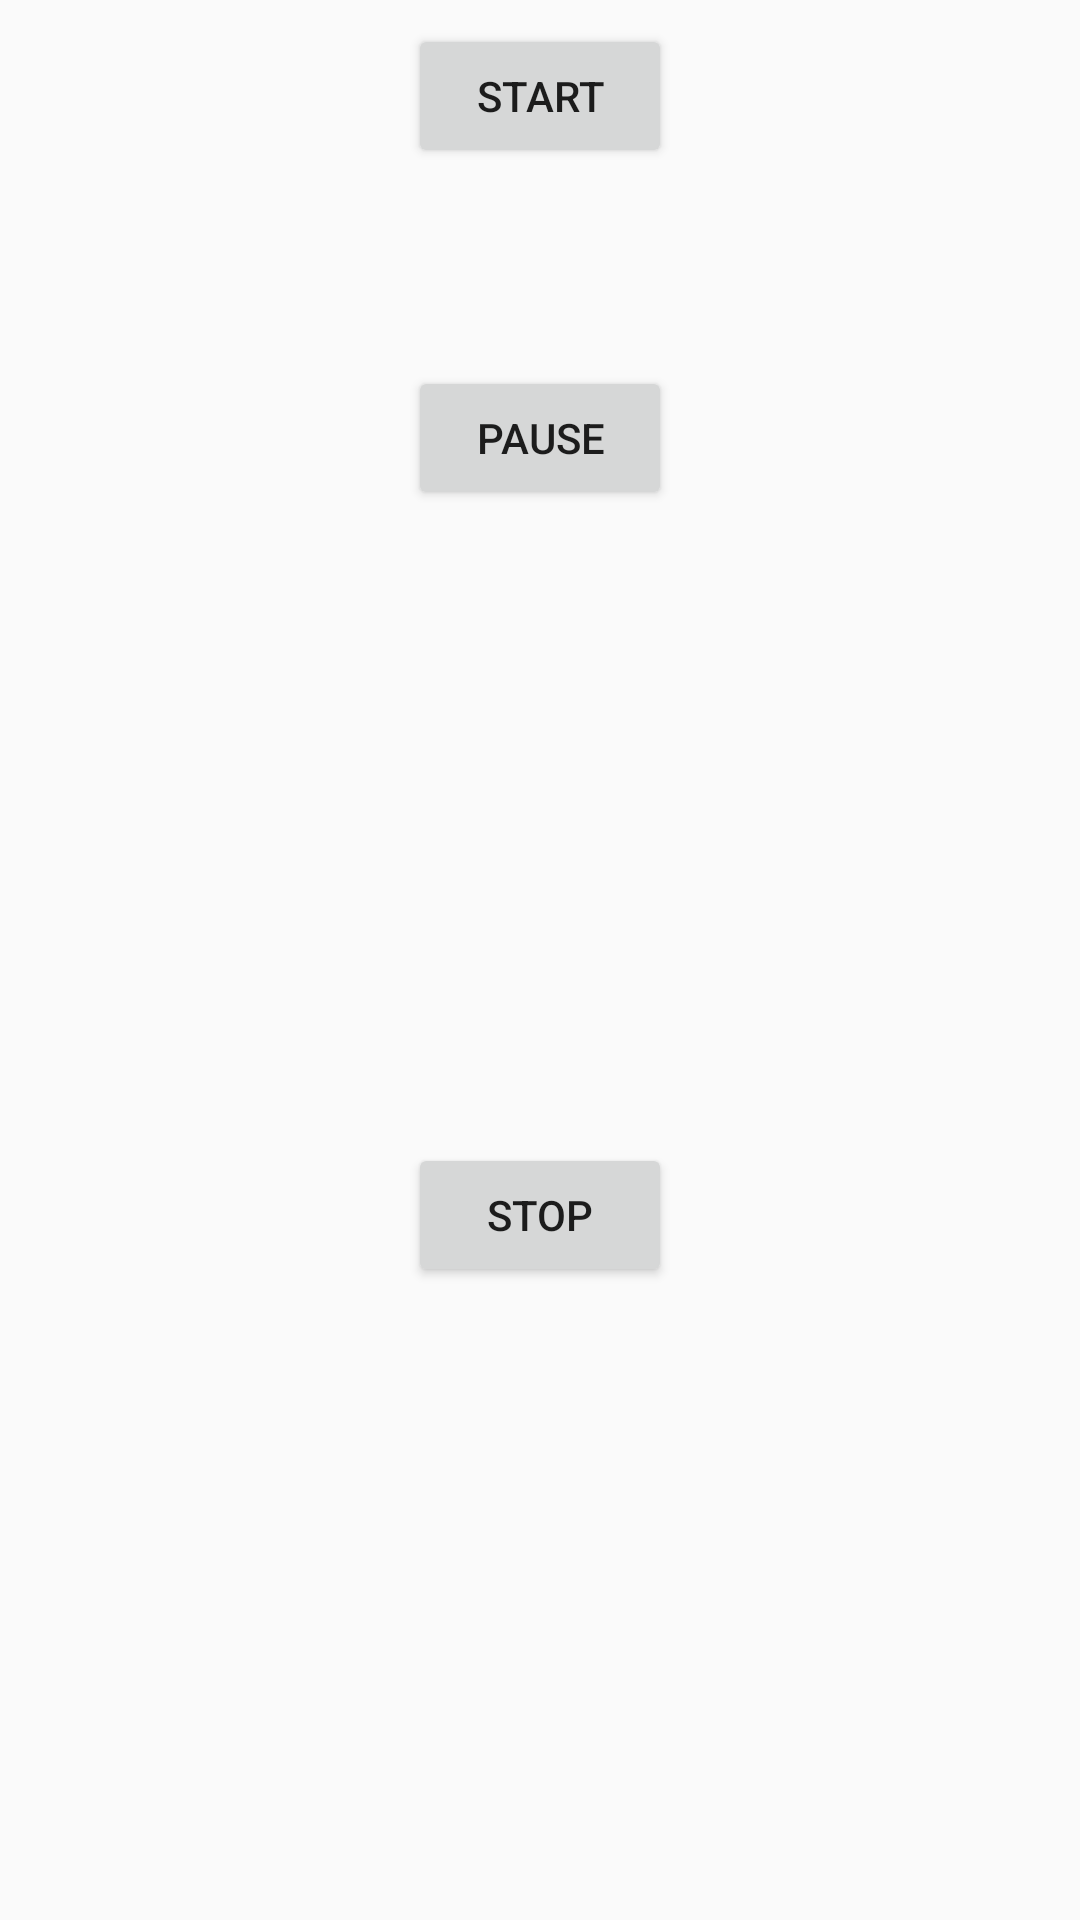

This screen was rendered from an Android layout file. Write that file and the resources it references.
<!-- AndroidManifest.xml: application theme AppTheme -->
<!-- res/layout/activity_play_music.xml -->
<?xml version="1.0" encoding="utf-8"?>
<android.support.constraint.ConstraintLayout
        xmlns:android="http://schemas.android.com/apk/res/android"
        xmlns:tools="http://schemas.android.com/tools"
        xmlns:app="http://schemas.android.com/apk/res-auto"
        android:layout_width="match_parent"
        android:layout_height="match_parent"
        tools:context=".Activity.playMusicActivity">

    <Button
            android:text="start"
            android:layout_width="wrap_content"
            android:layout_height="wrap_content"
            android:id="@+id/button1" android:layout_marginTop="8dp"
            app:layout_constraintTop_toTopOf="parent" app:layout_constraintEnd_toEndOf="parent"
            android:layout_marginEnd="8dp" app:layout_constraintStart_toStartOf="parent"
            android:layout_marginStart="8dp" android:layout_marginBottom="8dp"
            app:layout_constraintBottom_toTopOf="@+id/button2"/>
    <Button
            android:text="pause"
            android:layout_width="wrap_content"
            android:layout_height="wrap_content"
            android:id="@+id/button2" app:layout_constraintStart_toStartOf="parent" android:layout_marginStart="8dp"
            app:layout_constraintEnd_toEndOf="parent" android:layout_marginEnd="8dp" android:layout_marginTop="66dp"
            app:layout_constraintTop_toBottomOf="@+id/button1"/>
    <Button
            android:text="stop"
            android:layout_width="wrap_content"
            android:layout_height="wrap_content"
            android:id="@+id/button3" android:layout_marginBottom="8dp"
            app:layout_constraintBottom_toBottomOf="parent" android:layout_marginTop="8dp"
            app:layout_constraintTop_toBottomOf="@+id/button2" app:layout_constraintStart_toStartOf="parent"
            android:layout_marginStart="8dp" app:layout_constraintEnd_toEndOf="parent" android:layout_marginEnd="8dp"/>
</android.support.constraint.ConstraintLayout>
<!-- resources referenced by this layout -->
<resources>
  <style name="AppTheme" parent="Theme.AppCompat.Light.DarkActionBar">
          
          <item name="colorPrimary">@color/colorPrimary</item>
          <item name="colorPrimaryDark">@color/colorPrimaryDark</item>
          <item name="colorAccent">@color/colorAccent</item>
  
  
      </style>
  <color name="colorPrimary">#1fa9dd</color>
  <color name="colorPrimaryDark">#146a8b</color>
  <color name="colorAccent">#40fff5</color>
</resources>
